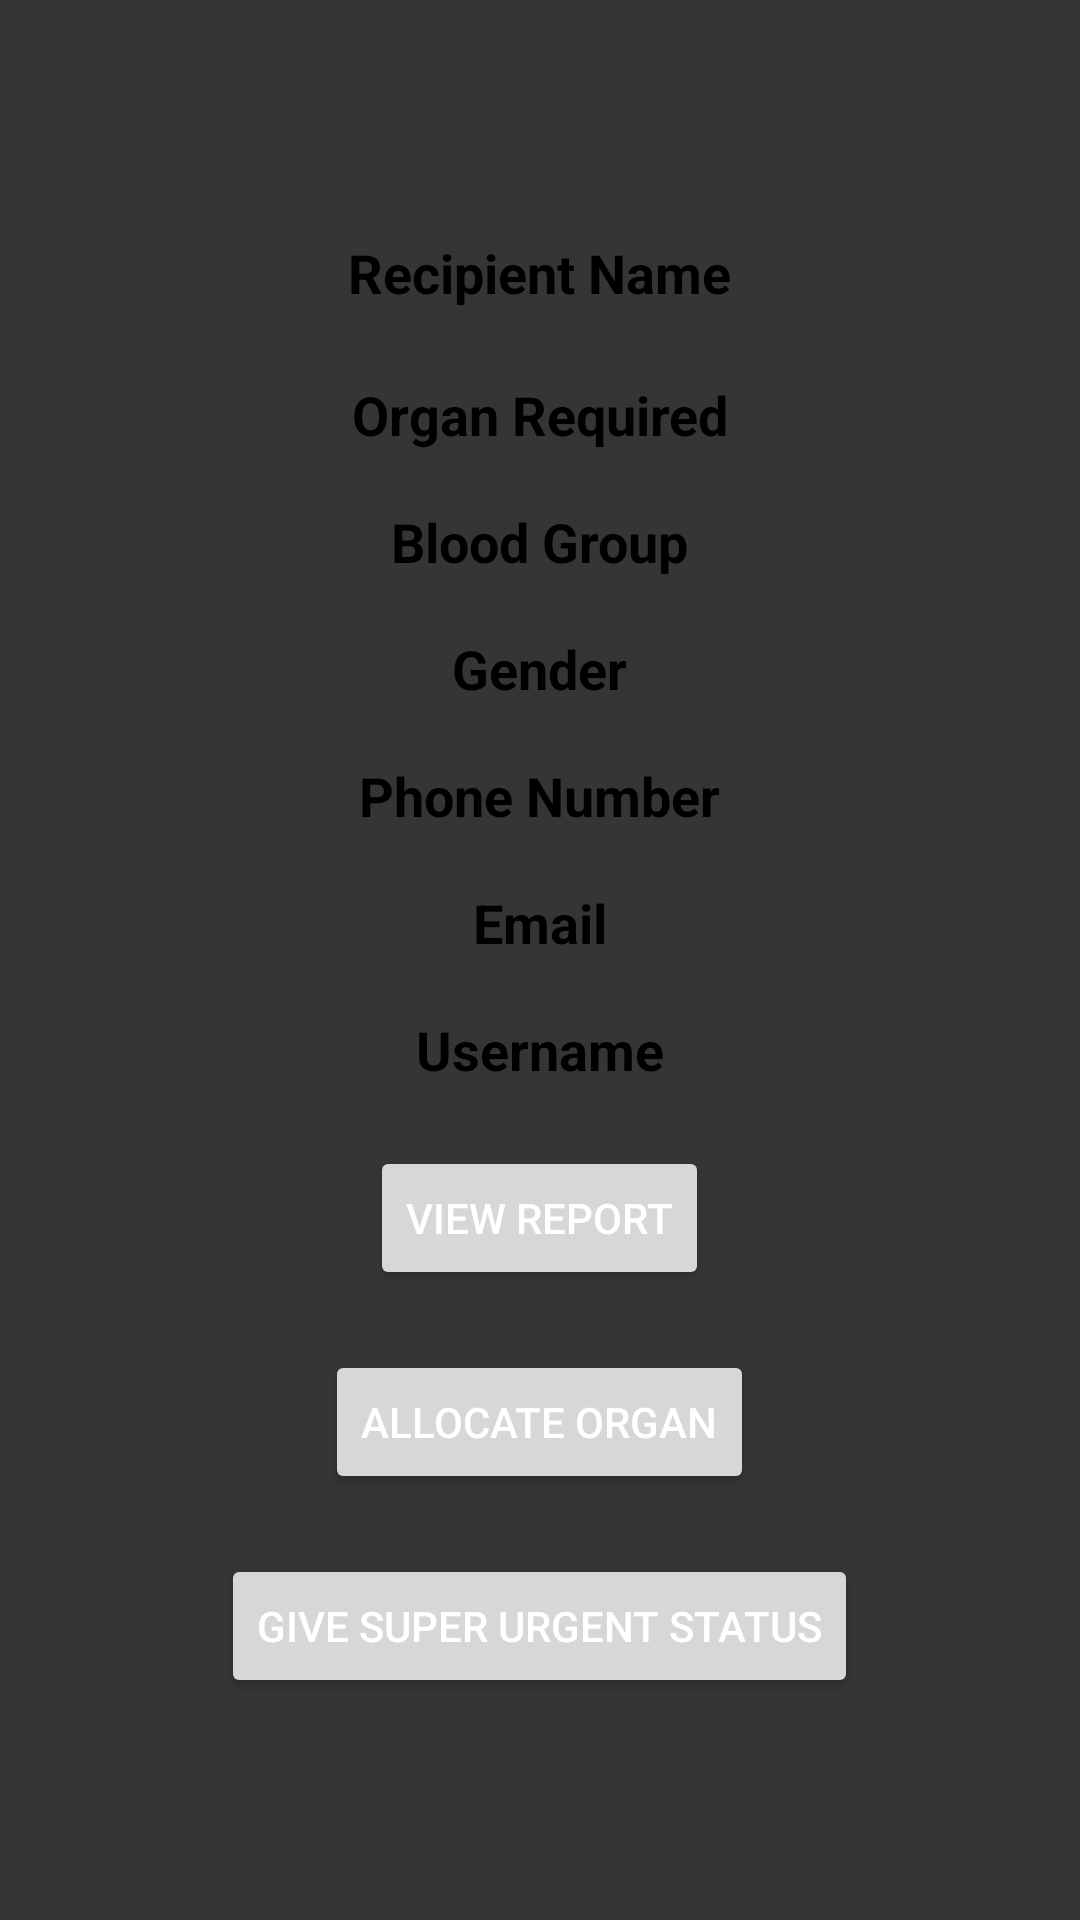

Write the Android layout XML for this screen, with the resource values it uses.
<!-- AndroidManifest.xml: application theme Theme.JeevandanAPP -->
<!-- res/layout/activity_recipient_details.xml -->
<?xml version="1.0" encoding="utf-8"?>
<androidx.constraintlayout.widget.ConstraintLayout xmlns:android="http://schemas.android.com/apk/res/android"
    xmlns:app="http://schemas.android.com/apk/res-auto"
    xmlns:tools="http://schemas.android.com/tools"
    android:layout_width="match_parent"
    android:layout_height="match_parent"
    android:padding="12dp"
    android:background="@color/grey"
    tools:context=".RecipientDetailsActivity">


    <LinearLayout
        android:layout_width="match_parent"
        android:layout_height="wrap_content"
        android:layout_gravity="center"
        android:background="@drawable/white_baackground"
        android:backgroundTint="@color/white"
        android:orientation="vertical"
        android:padding="50dp"
        app:layout_constraintBottom_toBottomOf="parent"
        app:layout_constraintEnd_toEndOf="parent"
        app:layout_constraintHorizontal_bias="1.0"
        app:layout_constraintStart_toStartOf="parent"
        app:layout_constraintTop_toTopOf="parent"
        app:layout_constraintVertical_bias="0.497">

        <TextView
            android:id="@+id/text_recName"
            android:layout_width="wrap_content"
            android:layout_height="wrap_content"
            android:layout_gravity="bottom|center"
            android:layout_margin="5dp"
            android:text="Recipient Name"
            android:textSize="18sp"
            android:textStyle="bold"
            android:textColor="@color/black"
            app:layout_constraintBottom_toBottomOf="parent"
            app:layout_constraintEnd_toEndOf="parent"
            app:layout_constraintStart_toStartOf="parent"
            app:layout_constraintTop_toTopOf="parent"
            app:layout_constraintVertical_bias="0.300" />

        <TextView
            android:id="@+id/text_recOrganReq"
            android:layout_width="wrap_content"
            android:layout_height="wrap_content"
            android:layout_gravity="bottom|center"
            android:layout_marginTop="18dp"

            android:text="Organ Required"
            android:textSize="18sp"
            android:textStyle="bold"
            android:textColor="@color/black"
            app:layout_constraintBottom_toBottomOf="parent"
            app:layout_constraintEnd_toEndOf="parent"
            app:layout_constraintStart_toStartOf="parent"
            app:layout_constraintTop_toTopOf="parent"
            app:layout_constraintVertical_bias="0.350" />

        <TextView
            android:id="@+id/text_recBloodGrp"
            android:layout_width="wrap_content"
            android:layout_height="wrap_content"
            android:layout_gravity="bottom|center"
            android:layout_marginTop="18dp"
            android:text="Blood Group"
            android:textSize="18sp"
            android:textStyle="bold"
            android:textColor="@color/black"
            app:layout_constraintBottom_toBottomOf="parent"
            app:layout_constraintEnd_toEndOf="parent"
            app:layout_constraintStart_toStartOf="parent"
            app:layout_constraintTop_toTopOf="parent"
            app:layout_constraintVertical_bias="0.400" />

        <TextView
            android:id="@+id/text_recGender"
            android:layout_width="wrap_content"
            android:layout_height="wrap_content"
            android:layout_gravity="bottom|center"
            android:layout_marginTop="18dp"
            android:text="Gender"
            android:textSize="18sp"
            android:textStyle="bold"
            android:textColor="@color/black"
            app:layout_constraintBottom_toBottomOf="parent"
            app:layout_constraintEnd_toEndOf="parent"
            app:layout_constraintStart_toStartOf="parent"
            app:layout_constraintTop_toTopOf="parent"
            app:layout_constraintVertical_bias="0.450" />

        <TextView
            android:id="@+id/text_recPhNo"
            android:layout_width="wrap_content"
            android:layout_height="wrap_content"
            android:layout_gravity="bottom|center"
            android:layout_marginTop="18dp"
            android:text="Phone Number"
            android:textSize="18sp"
            android:textStyle="bold"
            android:textColor="@color/black"
            app:layout_constraintBottom_toBottomOf="parent"
            app:layout_constraintEnd_toEndOf="parent"
            app:layout_constraintStart_toStartOf="parent"
            app:layout_constraintTop_toTopOf="parent"
            app:layout_constraintVertical_bias="0.500" />

        <TextView
            android:id="@+id/text_recEmail"
            android:layout_width="wrap_content"
            android:layout_height="wrap_content"
            android:layout_gravity="bottom|center"
            android:layout_marginTop="18dp"
            android:text="Email"
            android:textSize="18sp"
            android:textStyle="bold"
            android:textColor="@color/black"
            app:layout_constraintBottom_toBottomOf="parent"
            app:layout_constraintEnd_toEndOf="parent"
            app:layout_constraintStart_toStartOf="parent"
            app:layout_constraintTop_toTopOf="parent"
            app:layout_constraintVertical_bias="0.550" />

        <TextView
            android:id="@+id/text_username"
            android:layout_width="wrap_content"
            android:layout_height="wrap_content"
            android:layout_gravity="bottom|center"
            android:layout_marginTop="18dp"
            android:text="Username"
            android:textSize="18sp"
            android:textStyle="bold"
            android:textColor="@color/black"
            app:layout_constraintBottom_toBottomOf="parent"
            app:layout_constraintEnd_toEndOf="parent"
            app:layout_constraintStart_toStartOf="parent"
            app:layout_constraintTop_toTopOf="parent"
            app:layout_constraintVertical_bias="0.600" />

        <Button
            android:id="@+id/btn_report"
            android:layout_width="wrap_content"
            android:layout_height="wrap_content"
            android:layout_gravity="bottom|center"
            android:layout_marginTop="20dp"
            android:text="View Report"
            android:textColor="@color/white"
            app:layout_constraintBottom_toBottomOf="parent"
            app:layout_constraintEnd_toEndOf="parent"
            app:layout_constraintStart_toStartOf="parent"
            app:layout_constraintTop_toTopOf="parent"
            app:layout_constraintVertical_bias="0.700" />

        <Button
            android:id="@+id/btn_allocOrgan"
            android:layout_width="wrap_content"
            android:layout_height="wrap_content"
            android:layout_gravity="bottom|center"
            android:layout_marginTop="20dp"
            android:text="Allocate Organ"
            android:textColor="@color/white"
            app:layout_constraintBottom_toBottomOf="parent"
            app:layout_constraintEnd_toEndOf="parent"
            app:layout_constraintStart_toStartOf="parent"
            app:layout_constraintTop_toTopOf="parent"
            app:layout_constraintVertical_bias="0.800" />

        <Button
            android:id="@+id/btn_SUS"
            android:layout_width="wrap_content"
            android:layout_height="wrap_content"
            android:layout_gravity="bottom|center"
            android:layout_marginTop="20dp"
            android:text="Give Super Urgent Status"
            android:textColor="@color/white"
            app:layout_constraintBottom_toBottomOf="parent"
            app:layout_constraintEnd_toEndOf="parent"
            app:layout_constraintStart_toStartOf="parent"
            app:layout_constraintTop_toTopOf="parent"
            app:layout_constraintVertical_bias="0.900" />
    </LinearLayout>

</androidx.constraintlayout.widget.ConstraintLayout>
<!-- resources referenced by this layout -->
<resources>
  <color name="black">#FF000000</color>
  <color name="grey">#363535</color>
  <color name="white">#FFFFFFFF</color>
  <style name="Theme.JeevandanAPP" parent="Base.Theme.JeevandanAPP" />
  <style name="Base.Theme.JeevandanAPP" parent="Theme.Material3.DayNight.NoActionBar">
          
          
      </style>
</resources>
